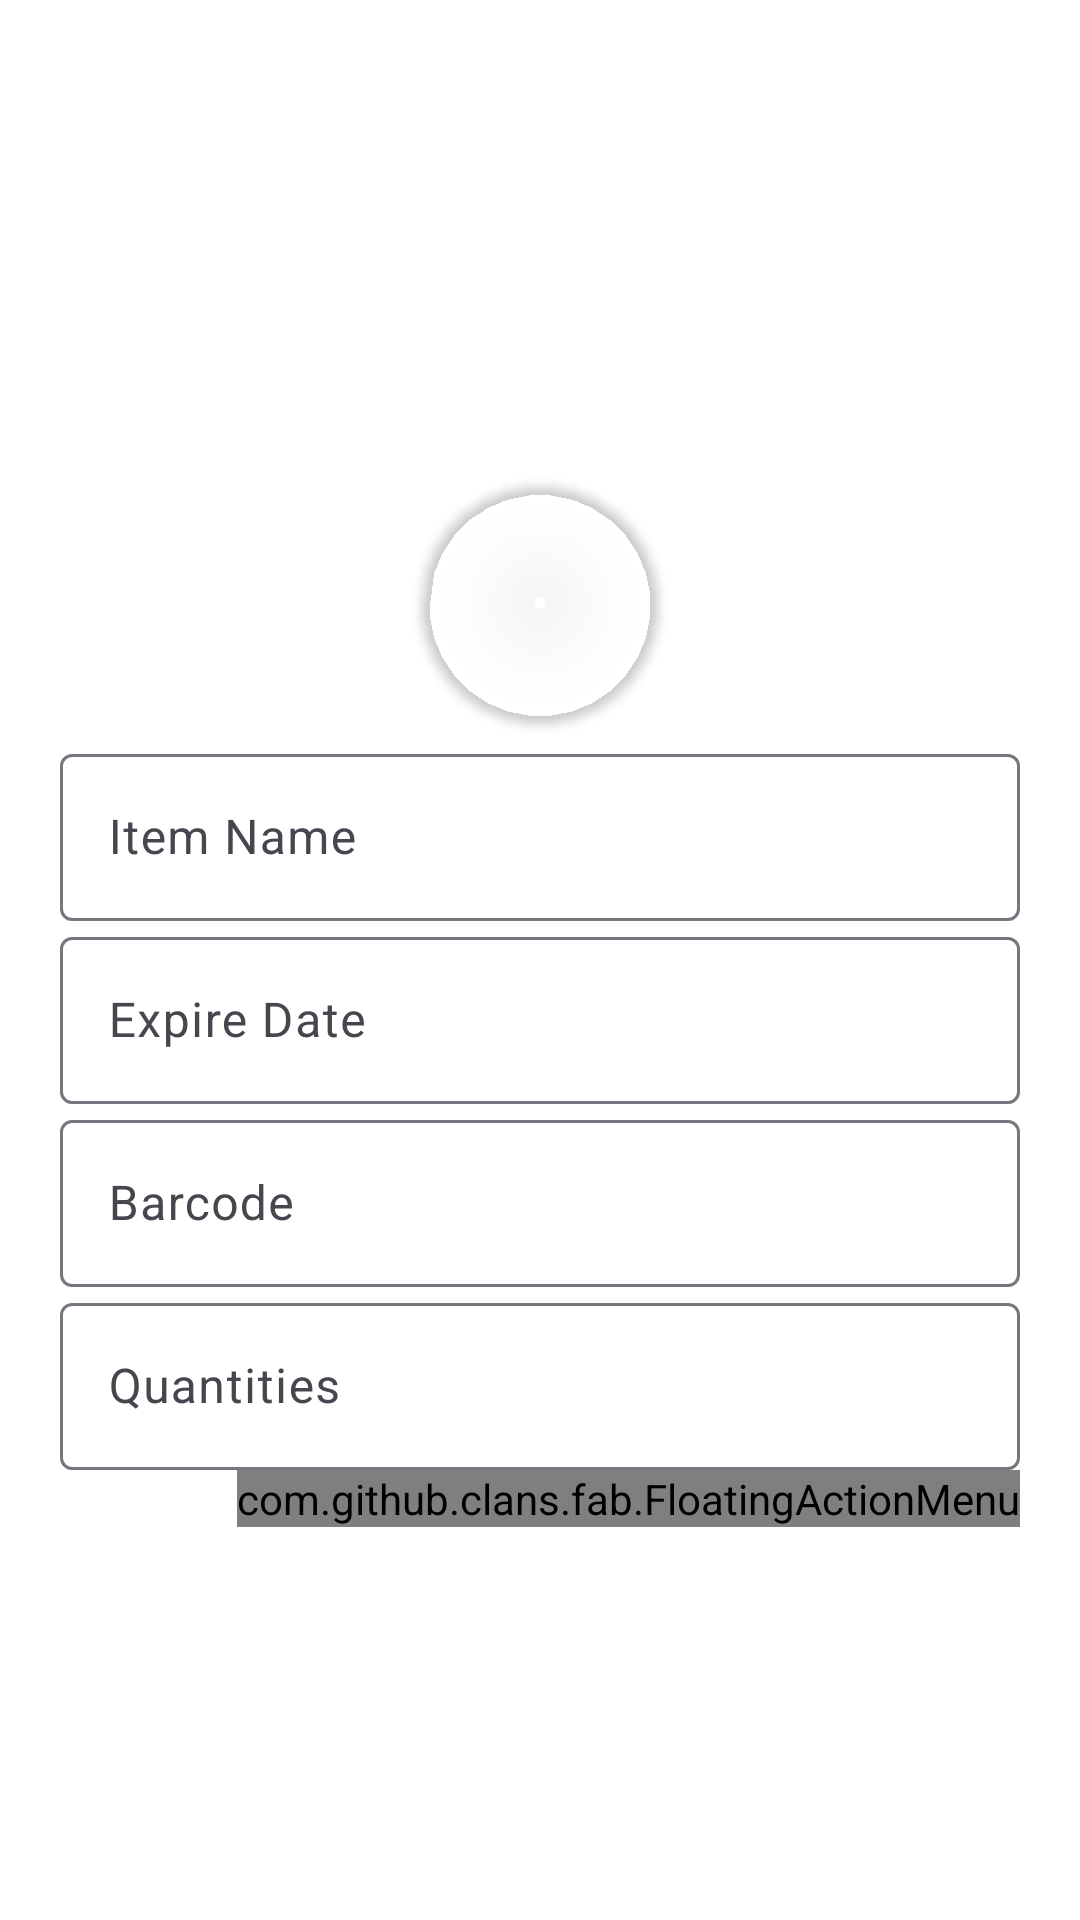

Write the Android layout XML for this screen, with the resource values it uses.
<!-- AndroidManifest.xml: application theme Theme.GroceryExpiryTrackingApp -->
<!-- res/layout/activity_item_update.xml -->
<?xml version="1.0" encoding="utf-8"?>
<ScrollView xmlns:android="http://schemas.android.com/apk/res/android"
    xmlns:app="http://schemas.android.com/apk/res-auto"
    xmlns:tools="http://schemas.android.com/tools"
    android:layout_width="match_parent"
    android:layout_height="match_parent"
    android:background="@color/white"
    android:orientation="vertical"
    tools:context=".Item_Update">


    <LinearLayout
        android:layout_width="match_parent"
        android:layout_height="wrap_content"
        android:layout_gravity="center"
        android:layout_margin="20dp"
        android:orientation="vertical">

        <androidx.cardview.widget.CardView
            app:cardCornerRadius="50dp"
            android:layout_width="80dp"
            android:layout_height="80dp"
            android:layout_marginTop="30dp"
            android:layout_gravity="center"
            android:layout_marginBottom="5dp"
            android:id="@+id/card3"
            app:cardBackgroundColor="@color/zxing_transparent"
            android:elevation="10dp">

        <ImageView
            android:id="@+id/item_pic1"
            android:layout_width="match_parent"
            android:layout_height="match_parent"
            android:adjustViewBounds="true"
            android:scaleType="centerCrop"
            android:src="@drawable/baseline_image_search_24" />

        </androidx.cardview.widget.CardView>

        <com.google.android.material.textfield.TextInputLayout
            android:layout_width="match_parent"
            android:layout_height="wrap_content">

            <com.google.android.material.textfield.TextInputEditText
                android:id="@+id/item_name1"
                android:layout_width="match_parent"
                android:layout_height="wrap_content"
                android:hint="@string/item_name" />
        </com.google.android.material.textfield.TextInputLayout>



        <com.google.android.material.textfield.TextInputLayout
            android:layout_width="match_parent"
            android:layout_height="wrap_content">

            <com.google.android.material.textfield.TextInputEditText
                android:id="@+id/item_expire_date1"
                android:layout_width="match_parent"
                android:layout_height="wrap_content"
                android:hint="@string/expire_date" />

        </com.google.android.material.textfield.TextInputLayout>

        <com.google.android.material.textfield.TextInputLayout
            android:layout_width="match_parent"
            android:layout_height="wrap_content">

            <com.google.android.material.textfield.TextInputEditText
                android:id="@+id/item_barcode1"
                android:layout_width="match_parent"
                android:layout_height="wrap_content"
                android:hint="@string/barcode" />
        </com.google.android.material.textfield.TextInputLayout>

        <com.google.android.material.textfield.TextInputLayout
            android:layout_width="match_parent"
            android:layout_height="wrap_content">

            <com.google.android.material.textfield.TextInputEditText
                android:id="@+id/numItem1"
                android:layout_width="match_parent"
                android:layout_height="wrap_content"
                android:hint="@string/quantities" />
        </com.google.android.material.textfield.TextInputLayout>

        <RelativeLayout
            android:layout_width="match_parent"
            android:layout_height="match_parent"
            >

            <com.github.clans.fab.FloatingActionMenu
                android:layout_width="wrap_content"
                android:layout_height="wrap_content"
                android:layout_alignParentEnd="true"
                android:layout_alignParentBottom="true"

                app:menu_colorPressed="@color/lavender"
                app:menu_colorNormal="@color/lavender"
                app:fab_size="normal"
                app:menu_icon="@drawable/list_icon"
                app:menu_openDirection="up"
                app:menu_labels_showShadow="true"
                >
                <com.github.clans.fab.FloatingActionButton
                    android:layout_width="wrap_content"
                    android:layout_height="wrap_content"
                    android:id="@+id/btn_delete_item"
                    android:src="@drawable/delete_icon"
                    app:fab_showShadow="true"
                    app:fab_colorNormal="@color/red"
                    app:fabSize="mini"/>

                <com.github.clans.fab.FloatingActionButton
                    android:layout_width="wrap_content"
                    android:layout_height="wrap_content"
                    android:id="@+id/btn_update_item"
                    android:src="@drawable/baseline_done_all_24"
                    app:fab_showShadow="true"
                    app:fab_colorNormal="@color/green"
                    app:fabSize="mini"/>

            </com.github.clans.fab.FloatingActionMenu>



        </RelativeLayout>
    </LinearLayout>
</ScrollView>
<!-- resources referenced by this layout -->
<resources>
  <color name="green">#98cf8b</color>
  <color name="lavender">#e4e8f2</color>
  <color name="red">#C70000</color>
  <color name="white">#FFFFFFFF</color>
  <string name="barcode">Barcode</string>
  <string name="expire_date">Expire Date</string>
  <string name="item_name">Item Name</string>
  <string name="quantities">Quantities</string>
  <style name="Theme.GroceryExpiryTrackingApp" parent="Base.Theme.GroceryExpiryTrackingApp" />
  <style name="Base.Theme.GroceryExpiryTrackingApp" parent="Theme.Material3.DayNight.NoActionBar">
          
          
      </style>
</resources>
